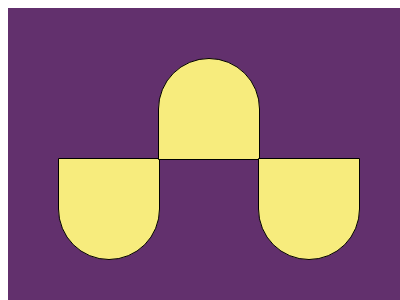

Reproduce this picture with HTML and CSS.

<!DOCTYPE html>
<html lang="en">
<head>
    <meta charset="UTF-8">
    <meta name="viewport" content="width=device-width, initial-scale=1.0">
    <title>Document</title>
    <style>
        .mec{
            width: 400px;
            height: 300px;
            background-color: #62306D;
            display: flex;
            }
        .mej{
            border: 1px solid #000;
            width: 100px;
            height: 100px;
            background: #F7EC7D;
            position: absolute;
            border-bottom-right-radius: 50%;
            border-bottom-left-radius: 50%;
            transform: translate(50px,150px);
            }
        .mej1{
             border: 1px solid #000;
            width: 100px;
            height: 100px;
            background: #F7EC7D;
            position: absolute;
            border-top-right-radius:50%;
            border-top-left-radius:50%;
            transform: translate(150px,50px);
        }
        .mej2{
                 border: 1px solid #000;
            width: 100px;
            height: 100px;
            background: #F7EC7D;
            position: absolute;
            transform: translate(250px,150px);
            border-bottom-right-radius: 50%;
            border-bottom-left-radius: 50%;

        }

    </style>
</head>
<body>
    <div class="mec">
        <div class="mej"></div>
        <div class="mej1"></div>
        <div class="mej2"></div>
    </div>
</body>
</html>